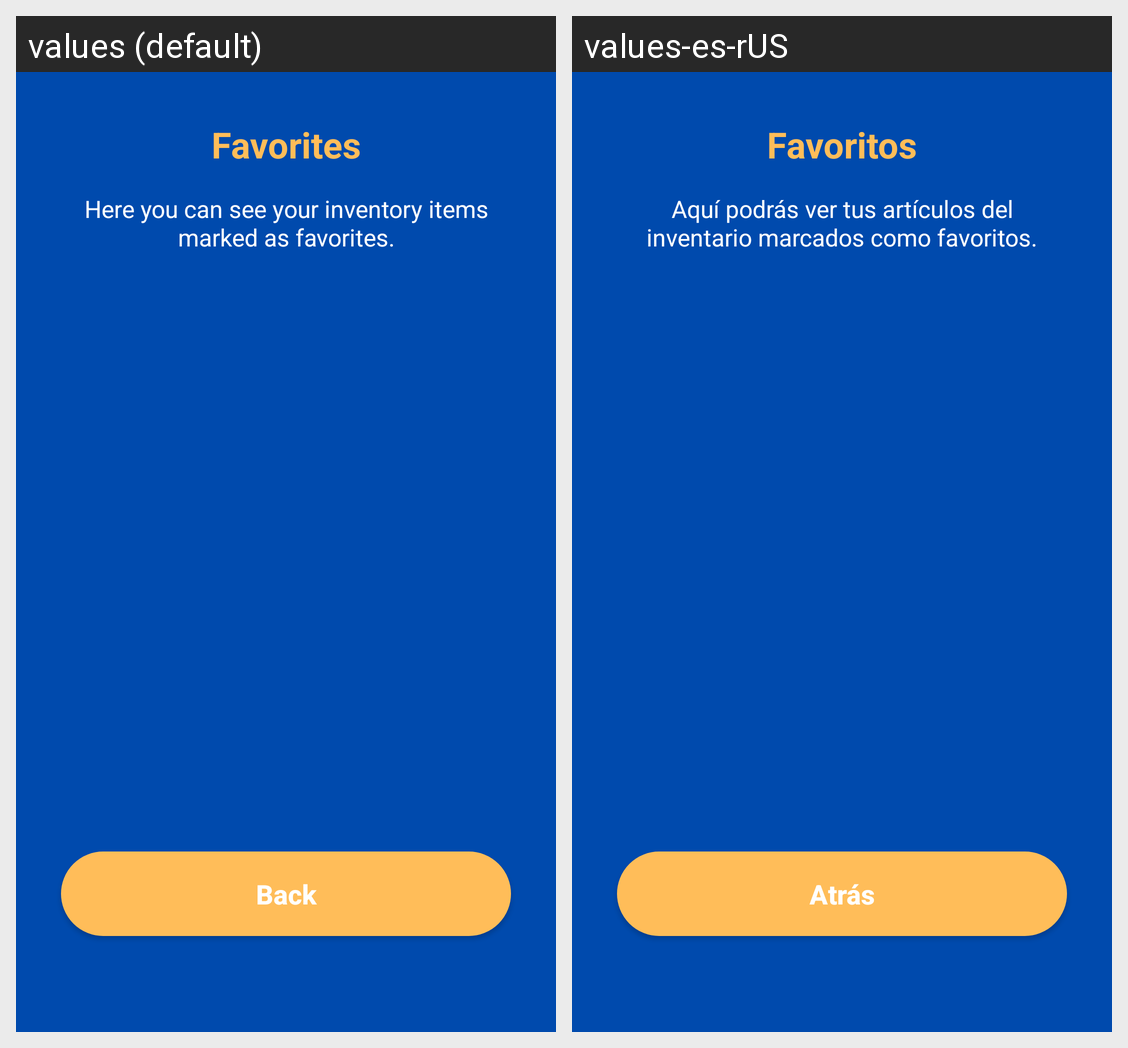

Locale-by-locale string values for the Android screen shown in this grid:
Android screen res/layout/fragment_favorites.xml rendered under 2 locales, left to right: values (default), values-es-rUS. Device: Nexus 5 (rendered at 1080×1920; each locale shown at half size, 540×960, under a caption strip naming it); theme Theme.ApkInventario.
Strings drawn on this screen, with the default value and each locale's value (text and hints the layout hard-codes, and strings that could not be matched under every locale, appear in the picture but are not listed):

title_favorites
  values: Favorites
  values-es-rUS: Favoritos

here_you_can_see_your_inventory_items_marked_as_favorites
  values: Here you can see your inventory items marked as favorites.
  values-es-rUS: Aquí podrás ver tus artículos del inventario marcados como favoritos.

back
  values: Back
  values-es-rUS: Atrás
